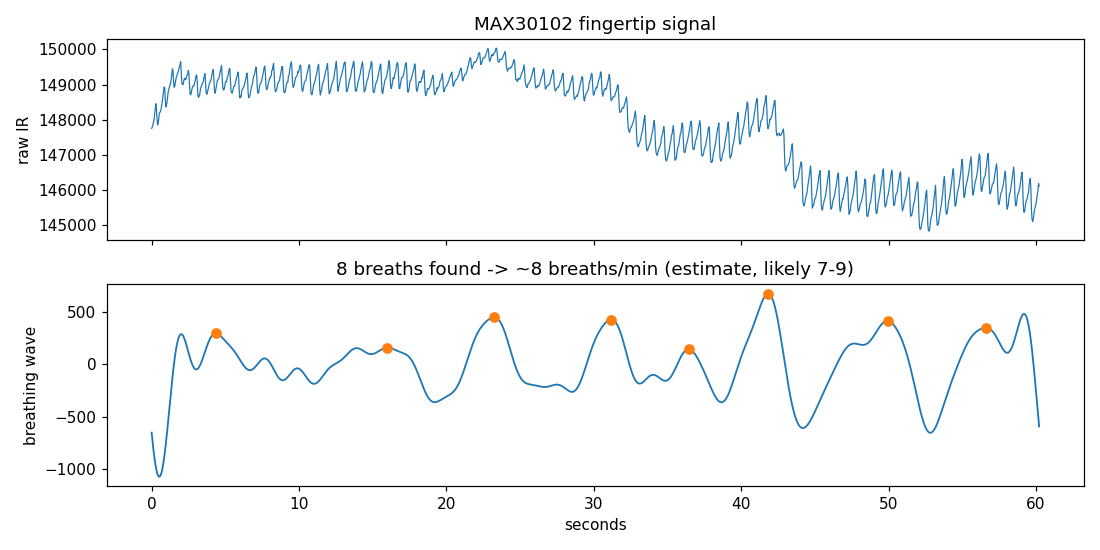

The table this chart was drawn from, first rows:
t_s, ir_raw, breathing_wave, is_breath_peak
0.000, 147755, -653.1, 0
0.040, 147796, -710.1, 0
0.080, 147851, -764.4, 0
0.120, 147932, -815.3, 0
0.161, 147999, -862.6, 0
0.201, 148164, -906, 0
0.241, 148293, -944.9, 0
0.281, 148456, -979.1, 0
0.321, 148319, -1008, 0
0.361, 148044, -1033, 0
0.402, 147850, -1051, 0
0.442, 147899, -1065, 0
0.482, 148014, -1072, 0
0.522, 148193, -1074, 0
0.562, 148208, -1071, 0
0.602, 148244, -1061, 0
0.643, 148313, -1047, 0
0.683, 148417, -1026, 0
0.723, 148515, -1001, 0
0.763, 148640, -971, 0
0.803, 148805, -936.2, 0
0.843, 148933, -897, 0
0.884, 148916, -853.9, 0
0.924, 148573, -807.2, 0
0.964, 148364, -757.3, 0
1.004, 148410, -704.7, 0
1.044, 148501, -649.8, 0
1.084, 148662, -593.1, 0
1.125, 148798, -535, 0
1.165, 148858, -476.1, 0
1.205, 148931, -416.8, 0
1.245, 148985, -357.5, 0
1.285, 149041, -298.9, 0
1.325, 149149, -241.2, 0
1.366, 149284, -185, 0
1.406, 149450, -130.7, 0
1.446, 149402, -78.57, 0
1.486, 149100, -29.05, 0
1.526, 148923, 17.56, 0
1.566, 148947, 60.98, 0
1.607, 149053, 101, 0
1.647, 149158, 137.3, 0
1.687, 149229, 169.9, 0
1.727, 149276, 198.5, 0
1.767, 149316, 223.1, 0
1.807, 149379, 243.7, 0
1.848, 149437, 260.3, 0
1.888, 149525, 272.9, 0
1.928, 149569, 281.6, 0
1.968, 149655, 286.6, 0
2.008, 149344, 287.9, 0
2.048, 149033, 285.9, 0
2.089, 149013, 280.6, 0
2.129, 148999, 272.5, 0
2.169, 149089, 261.7, 0
2.209, 149157, 248.5, 0
2.249, 149182, 233.3, 0
2.289, 149139, 216.3, 0
2.330, 149156, 197.9, 0
2.370, 149215, 178.5, 0
... 1,440 more rows
